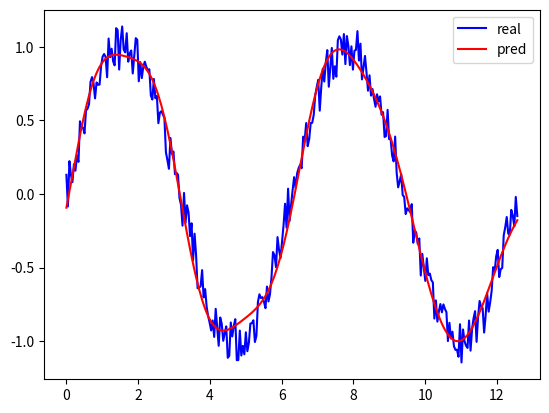
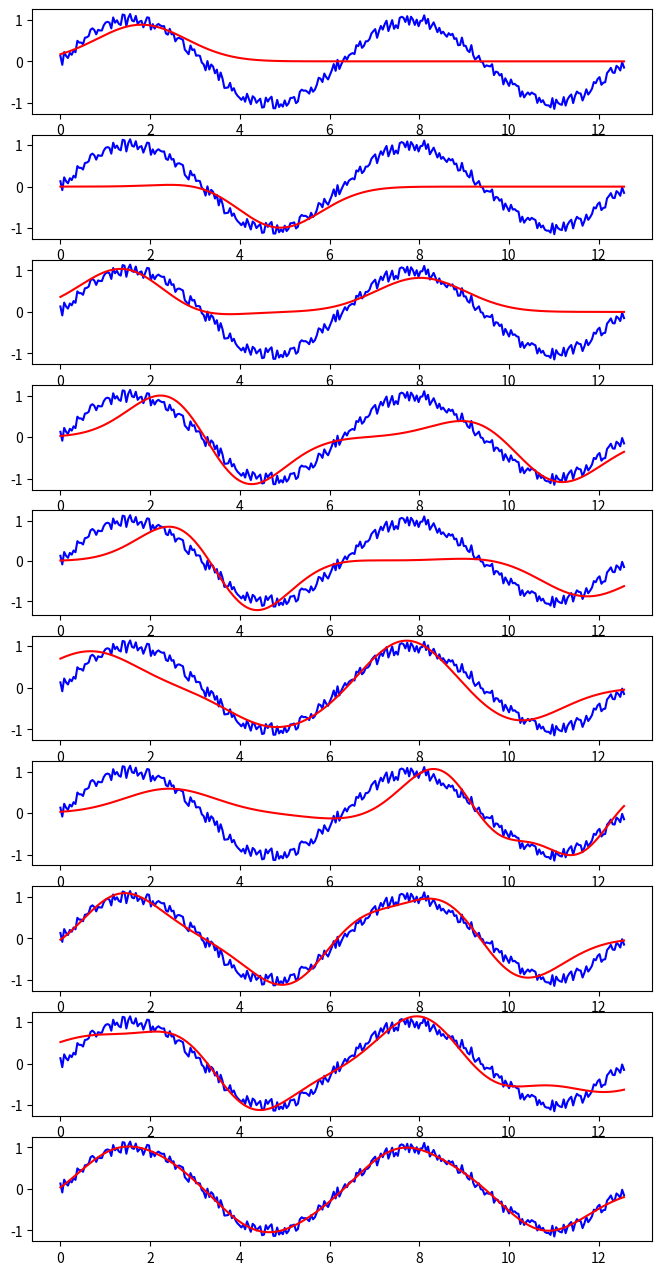

These charts were generated, in order, by the following Python code:
import numpy as np
import matplotlib.pyplot as plt


class RBF_Network():

    def __init__(self, size, sigma=1):
        self.size = size  # Количество радиально-базисных нейронов
        self.sigma = sigma  # Коэффициент sigma - ширина окна автивационной функции
        self.centers = None
        self.weights = None

    def radial_basis_function(self, C, X):  # Активационная радиально-базисная функция
        return np.exp(-np.linalg.norm(X - C) ** 2 / (2 * self.sigma ** 2))  # Гауссова функция (формула ниже)

    def count_matrix(self, X):  # Функция расчета матрицы интерполяции
        matrix = np.zeros((len(X), self.size))
        for point, p in enumerate(X):
            for center, c in enumerate(self.centers):
                matrix[point, center] = self.radial_basis_function(c, p)
        return matrix

    def select_centers(self, X):  # Случайным образом выбираются значеня центров C (size - количество центров)
        random_idx = np.random.choice(len(X),
                                      self.size)  # При этом Сi = Xi для того, чтобы каждый нейрон реагировал на "свой" вектор из обучающего набора
        centers = X[random_idx]
        return centers

    def fit(self, X, Y):  # Обучение радиально-базисной сети
        self.centers = self.select_centers(X)  # Определяются центры
        matrix = self.count_matrix(X)  # Рассчитывается матрица интерполяции
        self.weights = np.linalg.pinv(
            matrix) @ Y  # Определяются веса функции по формуле ниже (псевдообратная матрица умножается на вектор ожидаемых значений)

    def predict(self, X):  # Предсказание радиально-базисной сети
        matrix = self.count_matrix(X)  # Определяется матрица интерполяции
        prediction = matrix @ self.weights  # Предсказание вычисляется перемножением матрицы на уже подобранные веса
        return prediction


size = 12  # Параметр size (можно менять, чем меньше - тем меньше точность)
sigma = 1  # Параметр sigma (не трогал, всегда пробовал с 1)

amount = 300  # Количество генерируемых точек
x = np.linspace(0, 4 * np.pi, amount)  # Генерация X
y = np.sin(x) + np.random.uniform(-0.15, +0.15,
                                  size=amount)  # Генерация Y путем применения sin(X) и добавления случайного шума

model = RBF_Network(size, sigma)  # Иницализация модели ()
model.fit(x, y)  # Обучение модели на сгенерированных точках

y_pred = model.predict(x)

plt.plot(x, y, 'b-', label='real')
plt.plot(x, y_pred, 'r-', label='pred')
plt.legend(loc='upper right')
plt.show()

fig, axs = plt.subplots(10, 1, figsize=(8, 16))
for i in range(10):
    model = RBF_Network(i + 1, 1)
    model.fit(x, y)
    y_pred = model.predict(x)
    axs[i].plot(x, y, 'b-', label='real')
    axs[i].plot(x, y_pred, 'r-', label='pred')
plt.show()
